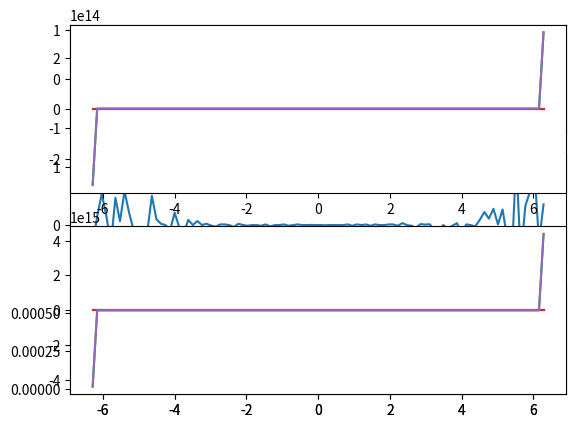

Python code for this plot:
import numpy as np
import matplotlib.pyplot as plt

def factorial(y):
    if y == 1 or y == 0:
        return 1
    else:
        return (y*factorial(y-1))

def sin(x,N):
    sum = 0
    for n in range(0, N+1):
        num = ((-1)**n)*(x**(2*n+1))
        den = (2*n+1)
        denom = factorial(den)
        term = num/denom
        sum += term
    return sum

def cos(x,N):
    sum = 0
    for n in range(0, N+1):
        num = ((-1)**n)*(x**(2*n))
        den = (2*n)
        denom = factorial(den)
        term = num/denom
        sum += term
    return sum


def tan(x,N):
    return sin(x,N)/cos(x,N)

def sec(x,N):
    return 1/cos(x,N)

def csec(x,N):
    return 1/sin(x,N)

def cotan(x,N):
    return 1/tan(x,N)

theta = np.linspace(-2*np.pi,2*np.pi, 100)
n = 20
E = []
for x in theta:
    j = theta[-1]*(((sin(x, 2*n) - sin(x, n))/sin(x, n))**2)**.5
    E.append(j)

sin_y = []
theta = np.linspace(-2*np.pi,2*np.pi, 100)
for n in theta:
    res = sin(n, 70)
    sin_y.append(res)
    
delta_sin = sin_y - np.sin(theta) 

cos_y = []
theta = np.linspace(-2*np.pi,2*np.pi, 100)
for n in theta:
    res = cos(n, 60)
    cos_y.append(res)

delta_cos = cos_y - np.cos(theta)

tan_y = []
theta = np.linspace(-2*np.pi,2*np.pi, 100)
for n in theta:
    res = tan(n, 60)
    tan_y.append(res)

delta_tan = tan_y - np.tan(theta)

csec_y = []
theta = np.linspace(-2*np.pi,2*np.pi, 100)
for n in theta:
    res = csec(n, 60)
    csec_y.append(res)

delta_csec = csec_y - (1/np.sin(theta))

sec_y = []
theta = np.linspace(-2*np.pi,2*np.pi, 100)
for n in theta:
    res = sec(n, 60)
    sec_y.append(res)

delta_sec = sec_y - 1/np.cos(theta)

cotan_y = []
theta = np.linspace(-2*np.pi,2*np.pi, 100)
for n in theta:
    res = cotan(n, 60)
    cotan_y.append(res)

delta_cotan = cotan_y - 1/np.tan(theta)

"""Sin"""

plt.subplot(311)

plt.plot(theta, E)
plt.plot(theta, sin_y)


plt.subplot(312)

plt.plot(theta, delta_sin)


plt.subplot(313)
plt.plot(theta, E)

plt.show()



"""Cos"""

plt.subplot(211)

plt.plot(theta, cos_y)


plt.subplot(212)

plt.plot(theta, delta_cos)

plt.show()


"""Tan"""


plt.subplot(211)

plt.plot(theta, tan_y)


plt.subplot(212)

plt.plot(theta, delta_tan)

plt.show()

"""Cosec"""


plt.subplot(211)

plt.plot(theta, csec_y)


plt.subplot(212)

plt.plot(theta, delta_csec)

plt.show()

"""Sec"""


plt.subplot(211)

plt.plot(theta, sec_y)


plt.subplot(212)

plt.plot(theta, delta_sec)

plt.show()

"""Cotan"""


plt.subplot(211)

plt.plot(theta, cotan_y)


plt.subplot(212)

plt.plot(theta, delta_cotan)

plt.show()


    
